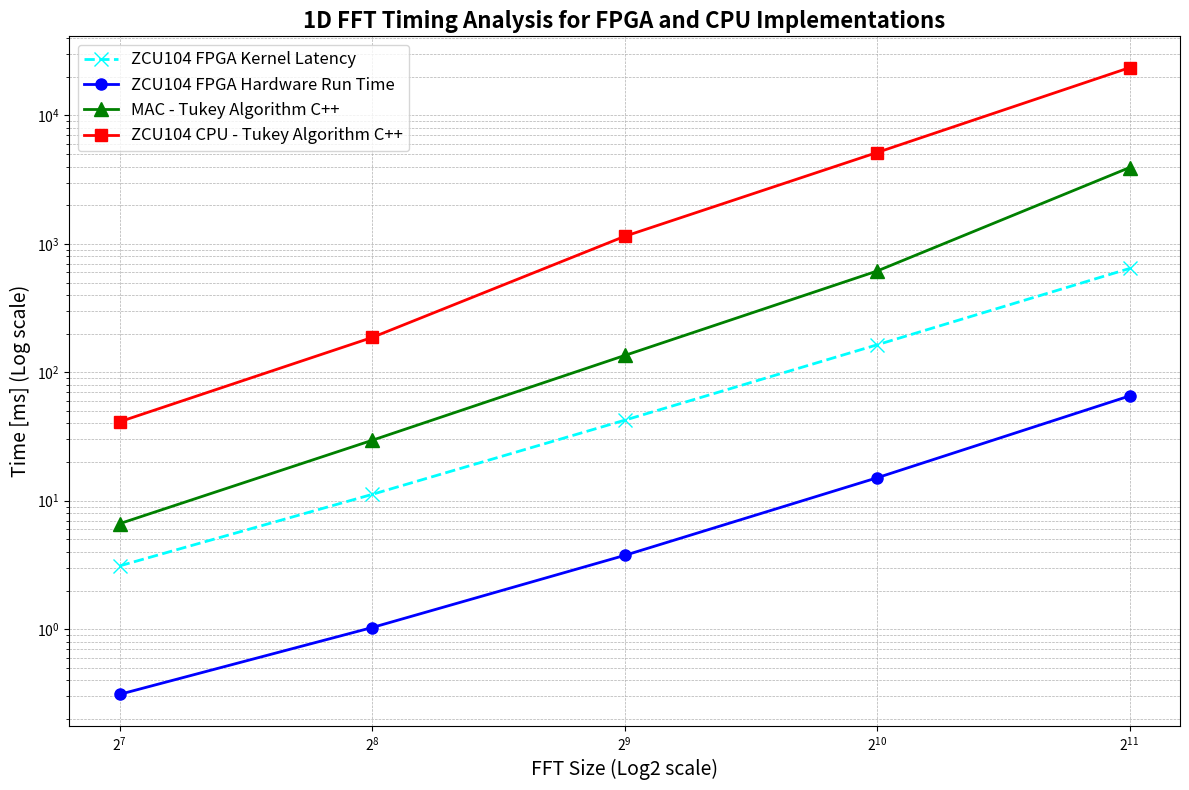

Write the Python code that produced this figure.
import matplotlib.pyplot as plt
import numpy as np

# Data
fft_size = [128, 256, 512, 1024, 2048]
fpga_hw = [0.000311, 0.00103, 0.003753, 0.015089, 0.065435]
fpga_latency = [311190 * 10e-9, 1120790 * 10e-9, 4235030 * 10e-9, 16364310 * 10e-9, 64297750 * 10e-9]
zcu_cpu = [0.041216, 0.186729, 1.144043, 5.142044, 23.538236]
mac = [0.0066333, 0.0295523, 0.135167, 0.614293, 3.92586]

# Convert time from seconds to milliseconds
fpga_hw_ms = np.array(fpga_hw) * 1000
fpga_latency_ms = np.array(fpga_latency) * 1000
zcu_cpu_ms = np.array(zcu_cpu) * 1000
mac_ms = np.array(mac) * 1000

# Plot
plt.figure(figsize=(12, 8))  # Increase figure size for better readability

# Plot with improved styles
plt.plot(fft_size, fpga_latency_ms, 'x--', label="ZCU104 FPGA Kernel Latency", color='cyan', markersize=10, linewidth=2)
plt.plot(fft_size, fpga_hw_ms, 'o-', label="ZCU104 FPGA Hardware Run Time", color='blue', markersize=8, linewidth=2)
plt.plot(fft_size, mac_ms, '^-', label="MAC - Tukey Algorithm C++", color='green', markersize=10, linewidth=2)
plt.plot(fft_size, zcu_cpu_ms, 's-', label="ZCU104 CPU - Tukey Algorithm C++", color='red', markersize=8, linewidth=2)

# Plot settings
plt.xscale('log', base=2)  # Log scale for FFT size
plt.yscale('log')          # Log scale for time
plt.xlabel("FFT Size (Log2 scale)", fontsize=14)
plt.ylabel("Time [ms] (Log scale)", fontsize=14)
plt.title("1D FFT Timing Analysis for FPGA and CPU Implementations", fontsize=16, fontweight='bold')
plt.legend(loc='best', fontsize=12)
plt.grid(True, which='both', linestyle='--', linewidth=0.5)
plt.tight_layout()  # Adjust plot to fit labels and title

# Save and show
plt.savefig('fft2d_timing_plot_fpga_mac_cpu.png', format='png', dpi=300)
plt.show()
